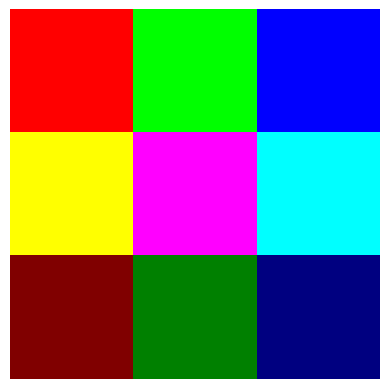

This figure's Python source:
import numpy as np
import matplotlib.pyplot as plt

# Ukuran gambar 3x3
rowmax = 3
colmax = 3

# Membuat gambar kosong
gambar = np.zeros(shape=(rowmax, colmax, 3), dtype=np.uint8)

# Loop untuk mengisi warna berdasarkan pola tertentu
for i in range(rowmax):
    for j in range(colmax):
        if (i == 0) and (j == 0):
            gambar[i, j] = [255, 0, 0]  # Merah
        elif (i == 0) and (j == 1):
            gambar[i, j] = [0, 255, 0]  # Hijau
        elif (i == 0) and (j == 2):
            gambar[i, j] = [0, 0, 255]  # Biru
        elif (i == 1) and (j == 0):
            gambar[i, j] = [255, 255, 0]  # Kuning
        elif (i == 1) and (j == 1):
            gambar[i, j] = [255, 0, 255]  # Magenta
        elif (i == 1) and (j == 2):
            gambar[i, j] = [0, 255, 255]  # Cyan
        elif (i == 2) and (j == 0):
            gambar[i, j] = [128, 0, 0]  # Maroon
        elif (i == 2) and (j == 1):
            gambar[i, j] = [0, 128, 0]  # Hijau tua
        elif (i == 2) and (j == 2):
            gambar[i, j] = [0, 0, 128]  # Biru tua

# Menampilkan gambar
plt.imshow(gambar)
plt.axis('off')  # Menghilangkan sumbu
plt.show()
